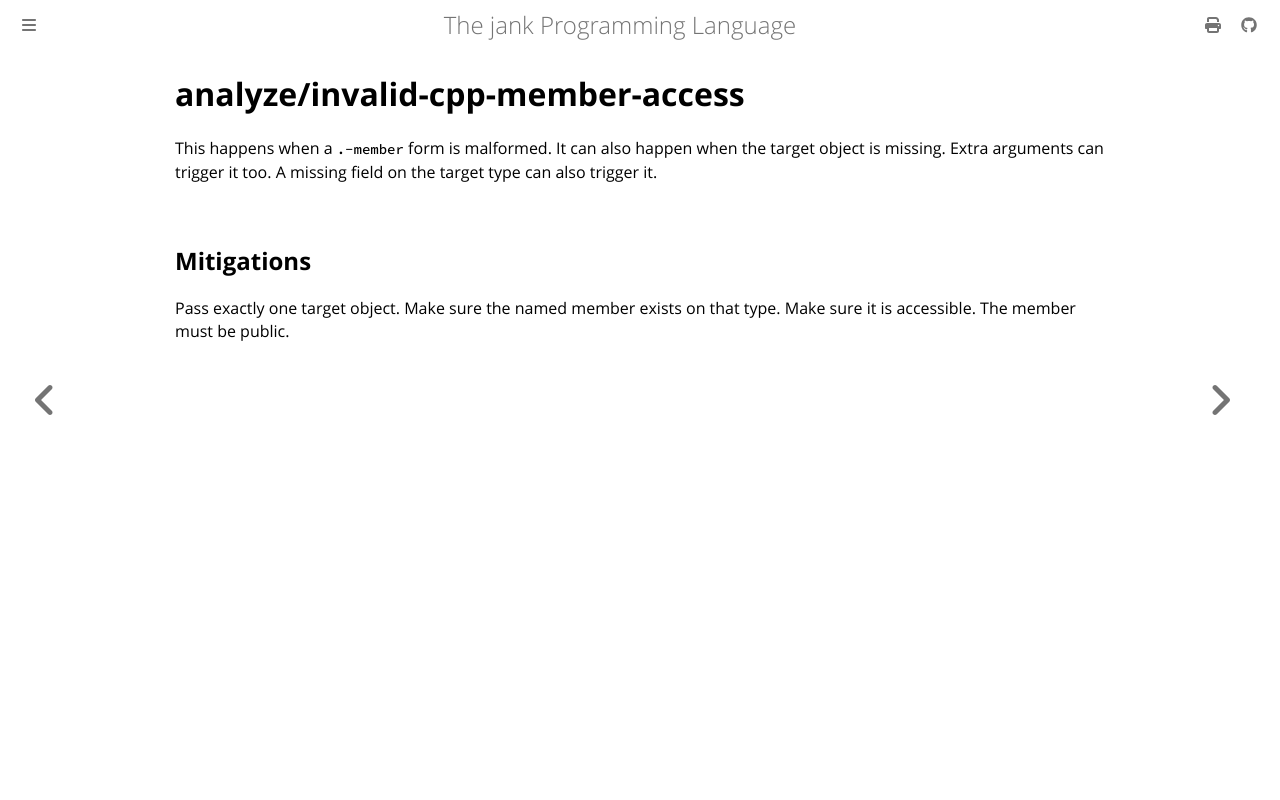

repository: jank-lang/jank · page: reference/error/analyze/invalid-cpp-member-access.html · generator: mdbook

# analyze/invalid-cpp-member-access

This happens when a `.-member` form is malformed. It can also happen when the target object is missing. Extra arguments can trigger it too. A missing field on the target type can also trigger it.

## Mitigations
Pass exactly one target object. Make sure the named member exists on that type. Make sure it is accessible. The member must be public.
